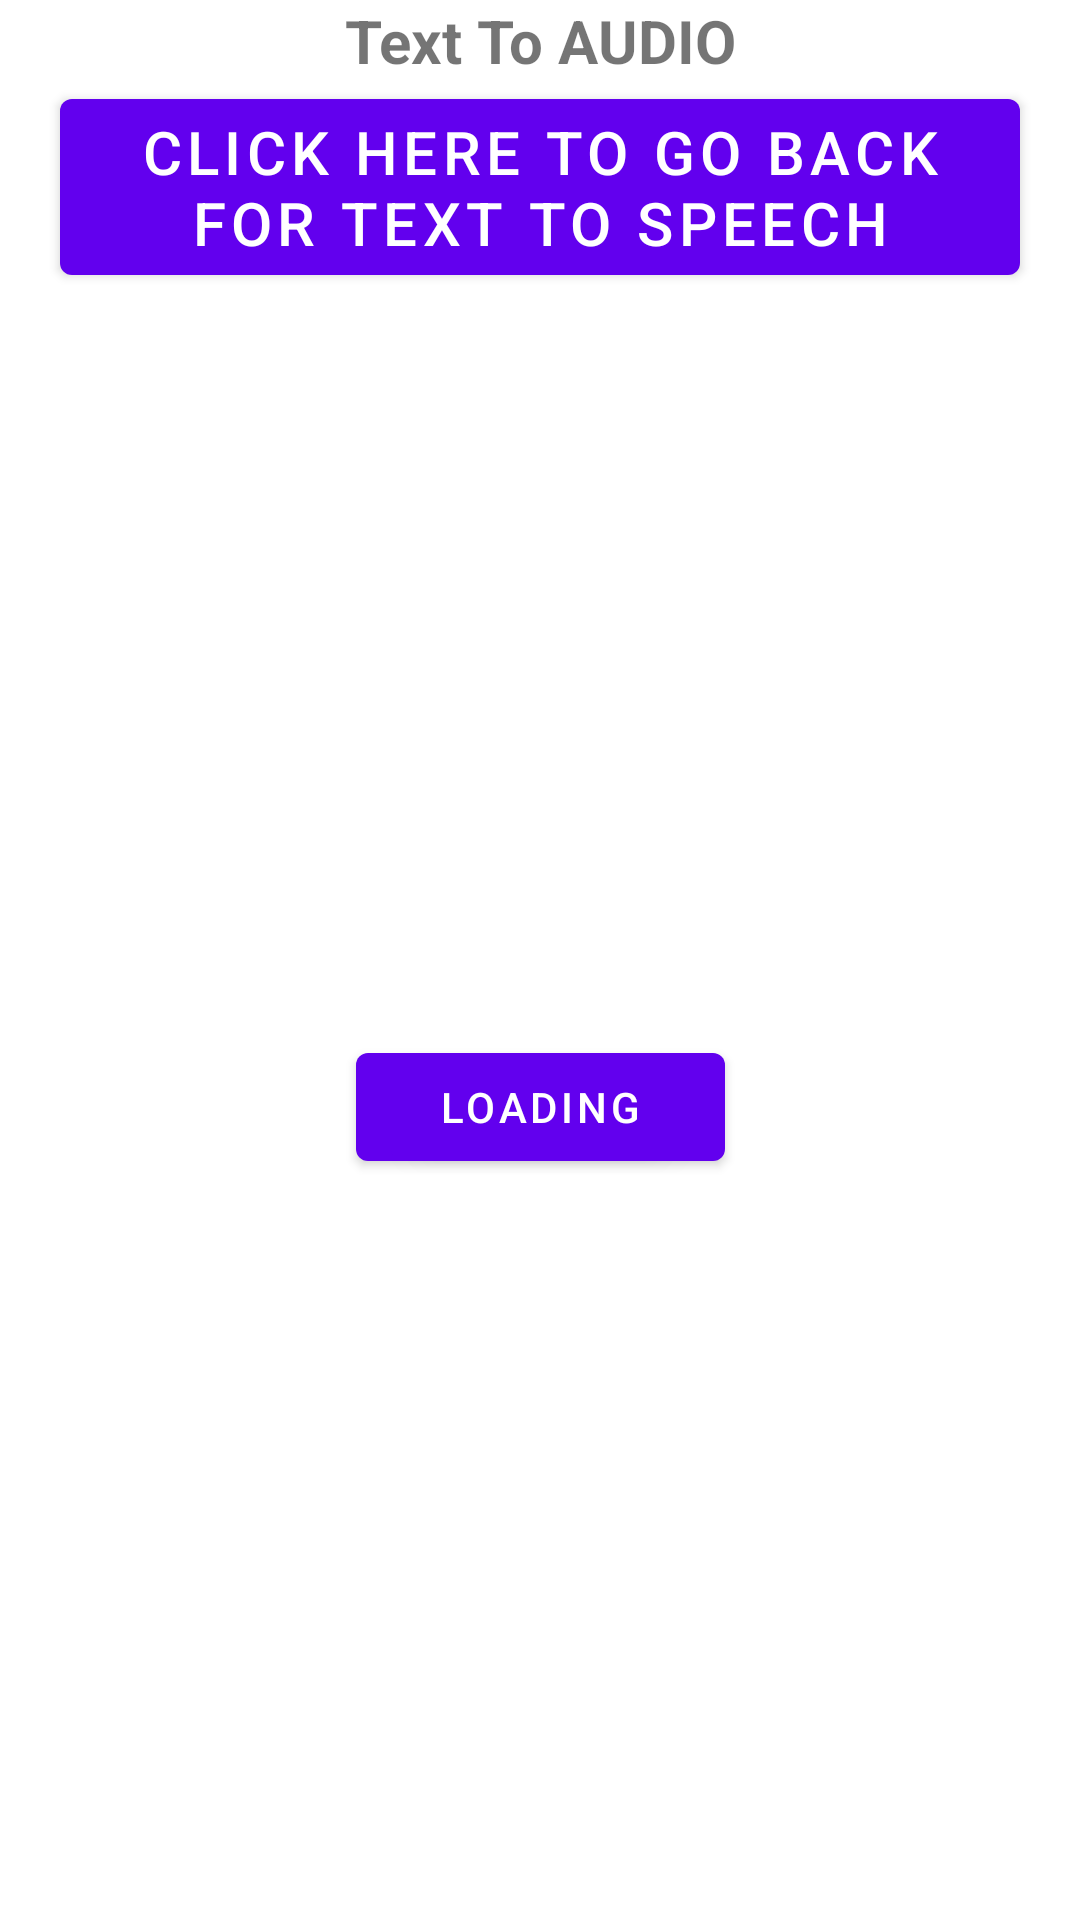

This screen was rendered from an Android layout file. Write that file and the resources it references.
<!-- AndroidManifest.xml: application theme Theme.TTSAudio -->
<!-- res/layout/fragment_second.xml -->
<?xml version="1.0" encoding="utf-8"?>
<androidx.constraintlayout.widget.ConstraintLayout xmlns:android="http://schemas.android.com/apk/res/android"
    xmlns:app="http://schemas.android.com/apk/res-auto"
    xmlns:tools="http://schemas.android.com/tools"
    android:layout_width="match_parent"
    android:layout_height="match_parent"
    tools:context=".FirstFragment">

    <TextView
        android:id="@+id/textview_second"
        android:layout_width="wrap_content"
        android:layout_height="wrap_content"
        android:text="Text To AUDIO"
        android:textStyle="bold"
        android:textSize="20sp"
        app:layout_constraintEnd_toEndOf="parent"
        app:layout_constraintStart_toStartOf="parent"
        app:layout_constraintTop_toTopOf="parent" />

    <Button
        android:id="@+id/button_second"
        android:layout_width="wrap_content"
        android:layout_height="wrap_content"
        android:text="Click here to go back for Text to Speech"
        android:textSize="20sp"
        app:layout_constraintEnd_toEndOf="parent"
        app:layout_constraintStart_toStartOf="parent"
        app:layout_constraintTop_toBottomOf="@id/textview_second" />


    <Button
        android:id="@+id/button_play"
        android:layout_width="wrap_content"
        android:layout_height="wrap_content"
        android:text="Play Audio"
        app:layout_constraintEnd_toEndOf="parent"
        app:layout_constraintStart_toStartOf="parent"
        app:layout_constraintBottom_toBottomOf="parent"
        app:layout_constraintTop_toBottomOf="@id/button_second"
        />

    <Button
        android:id="@+id/button_pause"
        android:layout_width="wrap_content"
        android:layout_height="wrap_content"
        android:text="Pause"
        app:layout_constraintEnd_toEndOf="parent"
        app:layout_constraintStart_toStartOf="parent"
        app:layout_constraintBottom_toBottomOf="parent"
        app:layout_constraintTop_toBottomOf="@id/button_second"
        />

    <Button
        android:id="@+id/button_loading"
        android:layout_width="wrap_content"
        android:layout_height="wrap_content"
        android:text="Loading"
        app:layout_constraintEnd_toEndOf="parent"
        app:layout_constraintStart_toStartOf="parent"
        app:layout_constraintBottom_toBottomOf="parent"
        app:layout_constraintTop_toBottomOf="@id/button_second"
        />


</androidx.constraintlayout.widget.ConstraintLayout>
<!-- resources referenced by this layout -->
<resources>
  <style name="Theme.TTSAudio" parent="Theme.MaterialComponents.DayNight.DarkActionBar">
          
          <item name="colorPrimary">@color/purple_500</item>
          <item name="colorPrimaryVariant">@color/purple_700</item>
          <item name="colorOnPrimary">@color/white</item>
          
          <item name="colorSecondary">@color/teal_200</item>
          <item name="colorSecondaryVariant">@color/teal_700</item>
          <item name="colorOnSecondary">@color/black</item>
          
          <item name="android:statusBarColor" tools:targetApi="l">?attr/colorPrimaryVariant</item>
          
      </style>
  <!-- not gathered from this repository: default colours our renderer supplied (Android Studio template values) -->
  <color name="purple_500">#FF6200EE</color>
  <color name="purple_700">#FF3700B3</color>
  <color name="teal_200">#FF03DAC5</color>
  <color name="teal_700">#FF018786</color>
  <color name="black">#FF000000</color>
  <color name="white">#FFFFFFFF</color>
</resources>
